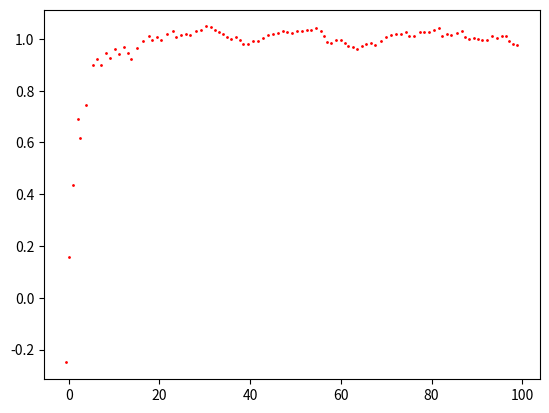

This figure's Python source:
# https://blog.csdn.net/codesamer/article/details/81191487
import numpy as np
import matplotlib.pyplot as plt

# 创建真实值
z = np.arange(0, 100, 1)
z = np.expand_dims(z, 0)

# 创建一个方差为1的高斯噪声，精确到小数点后两位
noise = np.round(np.random.normal(0, 1, 100), 2)
noise = np.expand_dims(noise, 0)

# 将z的真实和噪声相加，作为 mock 数据
z_mat = z + noise

# 定义 x 的初始状态，即位置和速度
x_mat = np.array([[0,], [0,]])
# 定义初始状态协方差矩阵
p_mat = np.array([[1, 0], [0, 1]])
# 定义状态转移矩阵，因为每秒钟采一次样，所以delta_t = 1
f_mat = np.array([[1, 1], [0, 1]])
# 定义状态转移协方差矩阵，这里我们把协方差设置的很小，因为觉得状态转移矩阵准确度高
q_mat = np.array([[0.0001, 0], [0, 0.0001]])
# 定义观测矩阵
h_mat = np.array([[1, 0]])
# 定义观测噪声协方差
r_mat = np.array([[1]])

for i in range(100):
    # 更新预测的状态矩阵
    x_predict = np.dot(f_mat, x_mat)
    # 更新预测噪声协方差矩阵
    p_predict = f_mat.dot(p_mat).dot(f_mat.T) + q_mat
    # 更新卡尔曼系数
    kalman = np.dot(p_predict, h_mat.T) / (h_mat.dot(p_predict).dot(h_mat.T) + r_mat)
    # 更新最佳的状态矩阵
    x_mat = x_predict + np.dot(kalman, (z_mat[0, i] - np.dot(h_mat, x_predict)))
    # 更新最佳噪声协方差矩阵
    p_mat = np.dot((np.eye(2) - np.dot(kalman, h_mat)), p_predict)
    
    plt.plot(x_mat[0, 0], x_mat[1, 0], 'ro', markersize = 1)

plt.show()